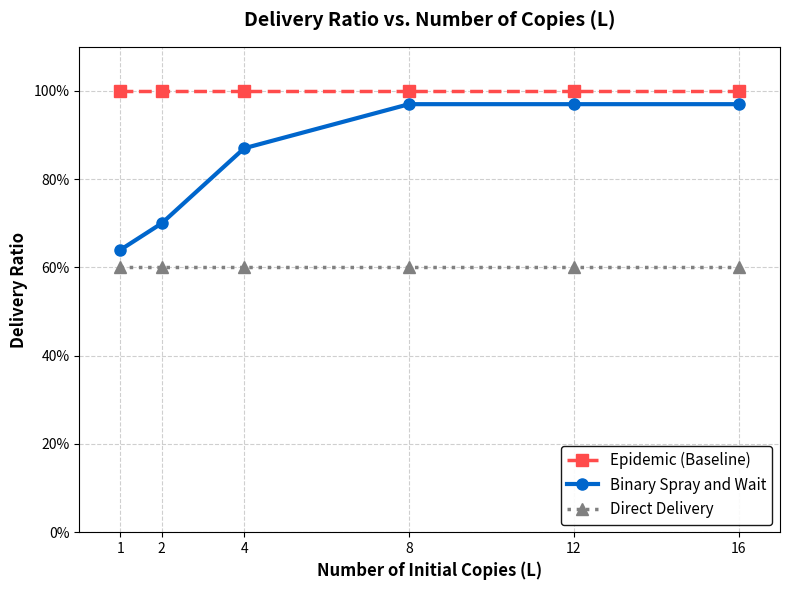

Write the Python code that produced this figure.
"""Script to generate Delivery Ratio vs. Number of Copies (L) chart for EE597."""
import matplotlib.pyplot as plt

def generate_delivery_ratio_graph():
    # --- 1. Define X-axis data (Number of Initial Copies L) ---
    L_values = [1, 2, 4, 8, 12, 16]

    # --- 2. Define Y-axis data (Delivery Ratio 0.0 to 1.0) ---
    # IMPORTANT: Replace these mock values with your actual Monte Carlo simulation results!
    # How to calculate Delivery Ratio: (Number of successful deliveries) / (Total simulation runs)
    
    # Epidemic: Always achieves maximum possible delivery (e.g., 97% success rate)
    # It does not depend on L, so it is a flat horizontal line.
    epidemic_ratio = [1, 1, 1, 1, 1, 1]
    
    # Direct Delivery: Lowest success rate. It only uses 1 copy (Source to Destination).
    # It also does not depend on L, so it is a flat horizontal line at the bottom.
    direct_delivery_ratio = [0.6, 0.6, 0.6, 0.6, 0.6, 0.6]
    
    # Binary Spray and Wait: Logarithmic growth approaching Epidemic.
    # When L=1, it acts like Direct Delivery. As L increases, it approaches Epidemic.
    binary_sw_ratio = [0.64, 0.7, 0.87, 0.97, 0.97, 0.97]

    # --- 3. Plotting the Graph ---
    fig, ax = plt.subplots(figsize=(8, 6))

    # Plot Epidemic (Baseline 1) - Flat line at the top
    ax.plot(L_values, epidemic_ratio, label='Epidemic (Baseline)', 
            linestyle='--', color='#FF4B4B', marker='s', linewidth=2.5, markersize=8)

    # Plot Binary Spray and Wait (Your Protocol) - Upward curve
    ax.plot(L_values, binary_sw_ratio, label='Binary Spray and Wait', 
            linestyle='-', color='#0066CC', marker='o', linewidth=3, markersize=8)

    # Plot Direct Delivery (Baseline 2) - Flat line at the bottom
    ax.plot(L_values, direct_delivery_ratio, label='Direct Delivery', 
            linestyle=':', color='#808080', marker='^', linewidth=2.5, markersize=8)

    # --- 4. Formatting the chart for an academic report ---
    ax.set_title('Delivery Ratio vs. Number of Copies (L)', fontsize=14, fontweight='bold', pad=15)
    ax.set_xlabel('Number of Initial Copies (L)', fontsize=12, fontweight='bold')
    ax.set_ylabel('Delivery Ratio', fontsize=12, fontweight='bold')
    
    # Set axis limits
    ax.set_xlim(0, 17)
    ax.set_ylim(0, 1.1) 
    
    # Set specific ticks for X-axis based on our L values
    ax.set_xticks(L_values)
    
    # Format Y-axis as percentages (0% to 100%)
    vals = ax.get_yticks()
    ax.set_yticklabels(['{:,.0%}'.format(x) for x in vals])

    # Add grid, legend, and layout adjustments
    ax.grid(True, linestyle='--', alpha=0.6)
    ax.legend(loc='lower right', fontsize=11, framealpha=0.9, edgecolor='black')
    
    plt.tight_layout()

    # --- 5. Save and Show ---
    plt.savefig('delivery_ratio_vs_L.png', dpi=300)
    print("Graph successfully saved as 'delivery_ratio_vs_L.png'")
    plt.show()

if __name__ == '__main__':
    generate_delivery_ratio_graph()
